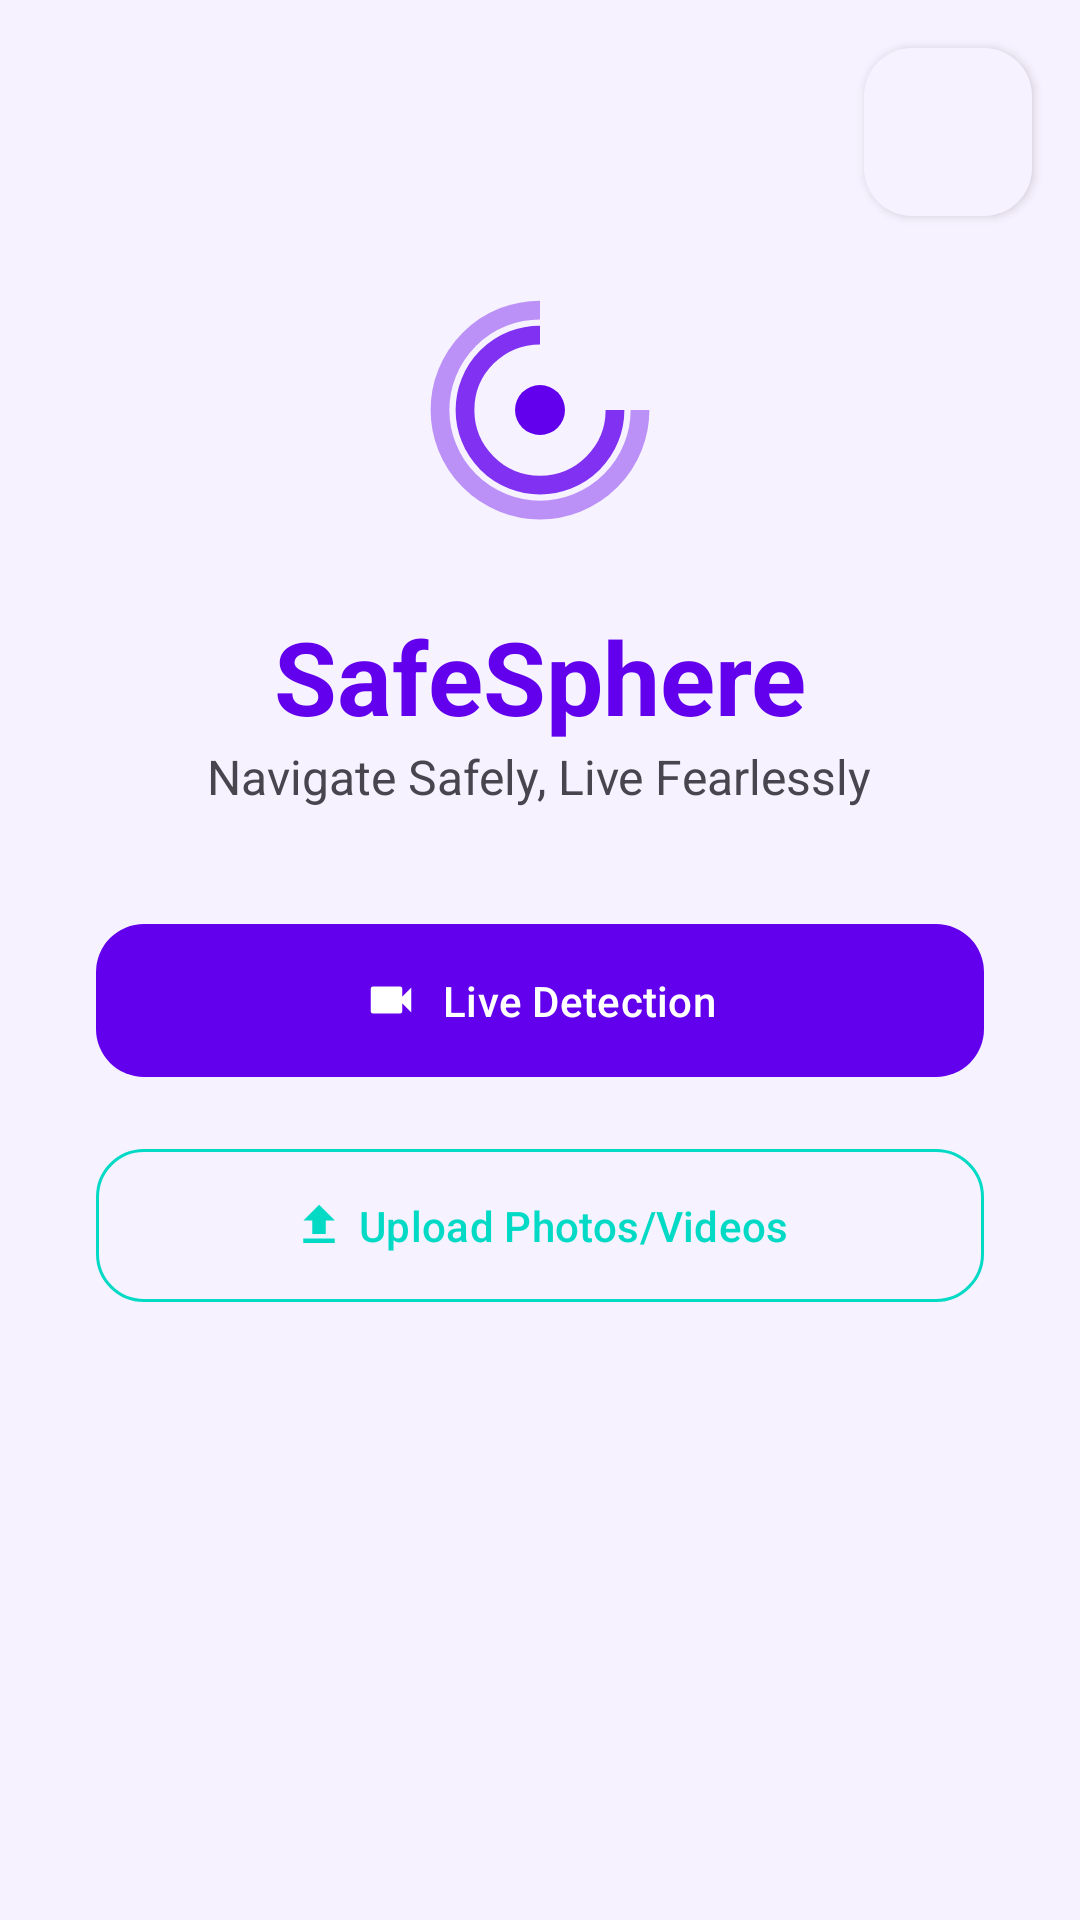

Layout XML and referenced resources for this Android screen:
<!-- AndroidManifest.xml: activity theme Theme.SafeSphere -->
<!-- res/layout/activity_main.xml -->
<?xml version="1.0" encoding="utf-8"?>
<androidx.constraintlayout.widget.ConstraintLayout
        xmlns:android="http://schemas.android.com/apk/res/android"
        xmlns:app="http://schemas.android.com/apk/res-auto"
        xmlns:tools="http://schemas.android.com/tools"
        android:layout_width="match_parent"
        android:layout_height="match_parent"
        android:background="?attr/android:windowBackground"
        tools:context=".ui.MainActivity">

    
    <com.google.android.material.floatingactionbutton.FloatingActionButton
            android:id="@+id/theme_switch_fab"
            android:layout_width="wrap_content"
            android:layout_height="wrap_content"
            android:layout_marginTop="16dp"
            android:layout_marginEnd="16dp"
            app:fabSize="mini"
            app:backgroundTint="?attr/android:windowBackground"
            app:elevation="2dp"
            app:layout_constraintEnd_toEndOf="parent"
            app:layout_constraintTop_toTopOf="parent"
            tools:src="@drawable/ic_dark_mode" />

    
    <ImageView
            android:id="@+id/logo_image_view"
            android:layout_width="100dp"
            android:layout_height="100dp"
            android:src="@drawable/ic_safesphere_logo"
            app:layout_constraintBottom_toTopOf="@id/app_title_text_view"
            app:layout_constraintStart_toStartOf="parent"
            app:layout_constraintEnd_toEndOf="parent"
            android:layout_marginBottom="16dp"/>

    
    <TextView
            android:id="@+id/app_title_text_view"
            android:layout_width="wrap_content"
            android:layout_height="wrap_content"
            android:text="@string/app_name"
            android:textSize="34sp"
            android:textStyle="bold"
            android:textColor="?attr/colorPrimary"
            app:layout_constraintBottom_toTopOf="@id/guideline"
            app:layout_constraintStart_toStartOf="parent"
            app:layout_constraintEnd_toEndOf="parent"
            android:layout_marginBottom="8dp"/>

    

    <TextView
            android:id="@+id/app_subtitle_text_view"
            android:layout_width="wrap_content"
            android:layout_height="wrap_content"
            android:text="Navigate Safely, Live Fearlessly"
            android:textSize="16sp"
            android:textColor="?android:attr/textColorSecondary"
            app:layout_constraintTop_toBottomOf="@id/app_title_text_view"
            app:layout_constraintStart_toStartOf="parent"
            app:layout_constraintEnd_toEndOf="parent" app:layout_constraintHorizontal_bias="0.497"/>
    <androidx.constraintlayout.widget.Guideline
            android:id="@+id/guideline"
            android:layout_width="wrap_content"
            android:layout_height="wrap_content"
            android:orientation="horizontal"
            app:layout_constraintGuide_percent="0.4"/>

    <com.google.android.material.button.MaterialButton
            android:id="@+id/live_detection_button"
            android:layout_width="0dp"
            android:layout_height="wrap_content"
            android:text="Live Detection"
            android:padding="16dp"
            android:layout_marginTop="48dp"
            android:layout_marginStart="32dp"
            android:layout_marginEnd="32dp"
            app:icon="@drawable/ic_videocam"
            app:iconGravity="textStart"
            app:cornerRadius="16dp"
            app:layout_constraintTop_toBottomOf="@id/guideline"
            app:layout_constraintStart_toStartOf="parent"
            app:layout_constraintEnd_toEndOf="parent"/>

    <com.google.android.material.button.MaterialButton
            android:id="@+id/upload_media_button"
            android:layout_width="0dp"
            android:layout_height="wrap_content"
            android:text="Upload Photos/Videos"
            android:padding="16dp"
            android:layout_marginTop="16dp"
            style="@style/Widget.Material3.Button.OutlinedButton"
            app:strokeColor="?attr/colorSecondary"
            android:textColor="?attr/colorSecondary"
            app:icon="@drawable/ic_upload"
            app:iconTint="?attr/colorSecondary"
            app:iconGravity="textStart"
            app:cornerRadius="16dp"
            app:layout_constraintTop_toBottomOf="@id/live_detection_button"
            app:layout_constraintStart_toStartOf="@id/live_detection_button"
            app:layout_constraintEnd_toEndOf="@id/live_detection_button"/>

</androidx.constraintlayout.widget.ConstraintLayout>
<!-- resources referenced by this layout -->
<resources>
  <!-- drawable ic_dark_mode (drawable) -->
  <?xml version="1.0" encoding="utf-8"?>
  <vector xmlns:android="http://schemas.android.com/apk/res/android"
          android:width="24dp"
          android:height="24dp"
          android:viewportWidth="24"
          android:viewportHeight="24"
          android:tint="?attr/colorPrimary">
      <path
              android:fillColor="@android:color/white"
              android:pathData="M12,3a9,9 0,0 0 9,9a9,9 0,0 1 -9,9A9,9 0,0 1 3,12A9,9 0,0 1 12,3"/>
  </vector>
  <!-- drawable ic_safesphere_logo (drawable) -->
  <?xml version="1.0" encoding="utf-8"?>
  <vector xmlns:android="http://schemas.android.com/apk/res/android"
          android:width="100dp"
          android:height="100dp"
          android:viewportWidth="24"
          android:viewportHeight="24">
      
      <path
              android:fillColor="?attr/colorPrimary"
              android:pathData="M12 12m-2 0a2 2 0 1 1 4 0 2 2 0 1 1-4 0"/>
      
      <path
              android:strokeColor="?attr/colorPrimary"
              android:strokeWidth="1.5"
              android:strokeAlpha="0.8"
              android:pathData="M12 6A6 6 0 0 0 6 12 6 6 0 0 0 12 18 6 6 0 0 0 18 12"/>
      
      <path
              android:strokeColor="?attr/colorPrimary"
              android:strokeWidth="1.5"
              android:strokeAlpha="0.4"
              android:pathData="M12 4A8 8 0 0 0 4 12 8 8 0 0 0 12 20 8 8 0 0 0 20 12"/>
  </vector>
  <!-- drawable ic_upload (drawable) -->
  <?xml version="1.0" encoding="utf-8"?>
  <vector xmlns:android="http://schemas.android.com/apk/res/android"
          android:width="24dp"
          android:height="24dp"
          android:viewportWidth="24"
          android:viewportHeight="24"
          android:tint="?attr/colorOnSecondary">
      <path
              android:fillColor="@android:color/white"
              android:pathData="M9,16h6v-6h4l-7,-7 -7,7h4v6zM5,18h14v2H5v-2z"/>
  </vector>
  <!-- drawable ic_videocam (drawable) -->
  <?xml version="1.0" encoding="utf-8"?>
  <vector xmlns:android="http://schemas.android.com/apk/res/android"
          android:width="24dp"
          android:height="24dp"
          android:viewportWidth="24"
          android:viewportHeight="24"
          android:tint="?attr/colorOnPrimary">
      <path
              android:fillColor="@android:color/white"
              android:pathData="M17,10.5V7c0,-0.55 -0.45,-1 -1,-1H4c-0.55,0 -1,0.45 -1,1v10c0,0.55 0.45,1 1,1h12c0.55,0 1,-0.45 1,-1v-3.5l4,4v-11l-4,4z"/>
  </vector>
  <string name="app_name">SafeSphere</string>
  <style name="Theme.SafeSphere" parent="Theme.Material3.DayNight.NoActionBar">
          
          <item name="colorPrimary">@color/primary_light</item>
          <item name="colorPrimaryVariant">@color/primary_variant_light</item>
          <item name="colorSecondary">@color/secondary_light</item>
          <item name="android:windowBackground">@color/background_light</item>
          <item name="android:textColor">@color/text_color_light</item>
          
          <item name="android:statusBarColor">@color/background_light</item>
          <item name="android:windowLightStatusBar">true</item>
      </style>
  <color name="primary_light">#6200EE</color>
  <color name="primary_variant_light">#3700B3</color>
  <color name="secondary_light">#03DAC6</color>
  <color name="background_light">#F7F2FF</color>
  <color name="text_color_light">#1C1B1F</color>
</resources>
